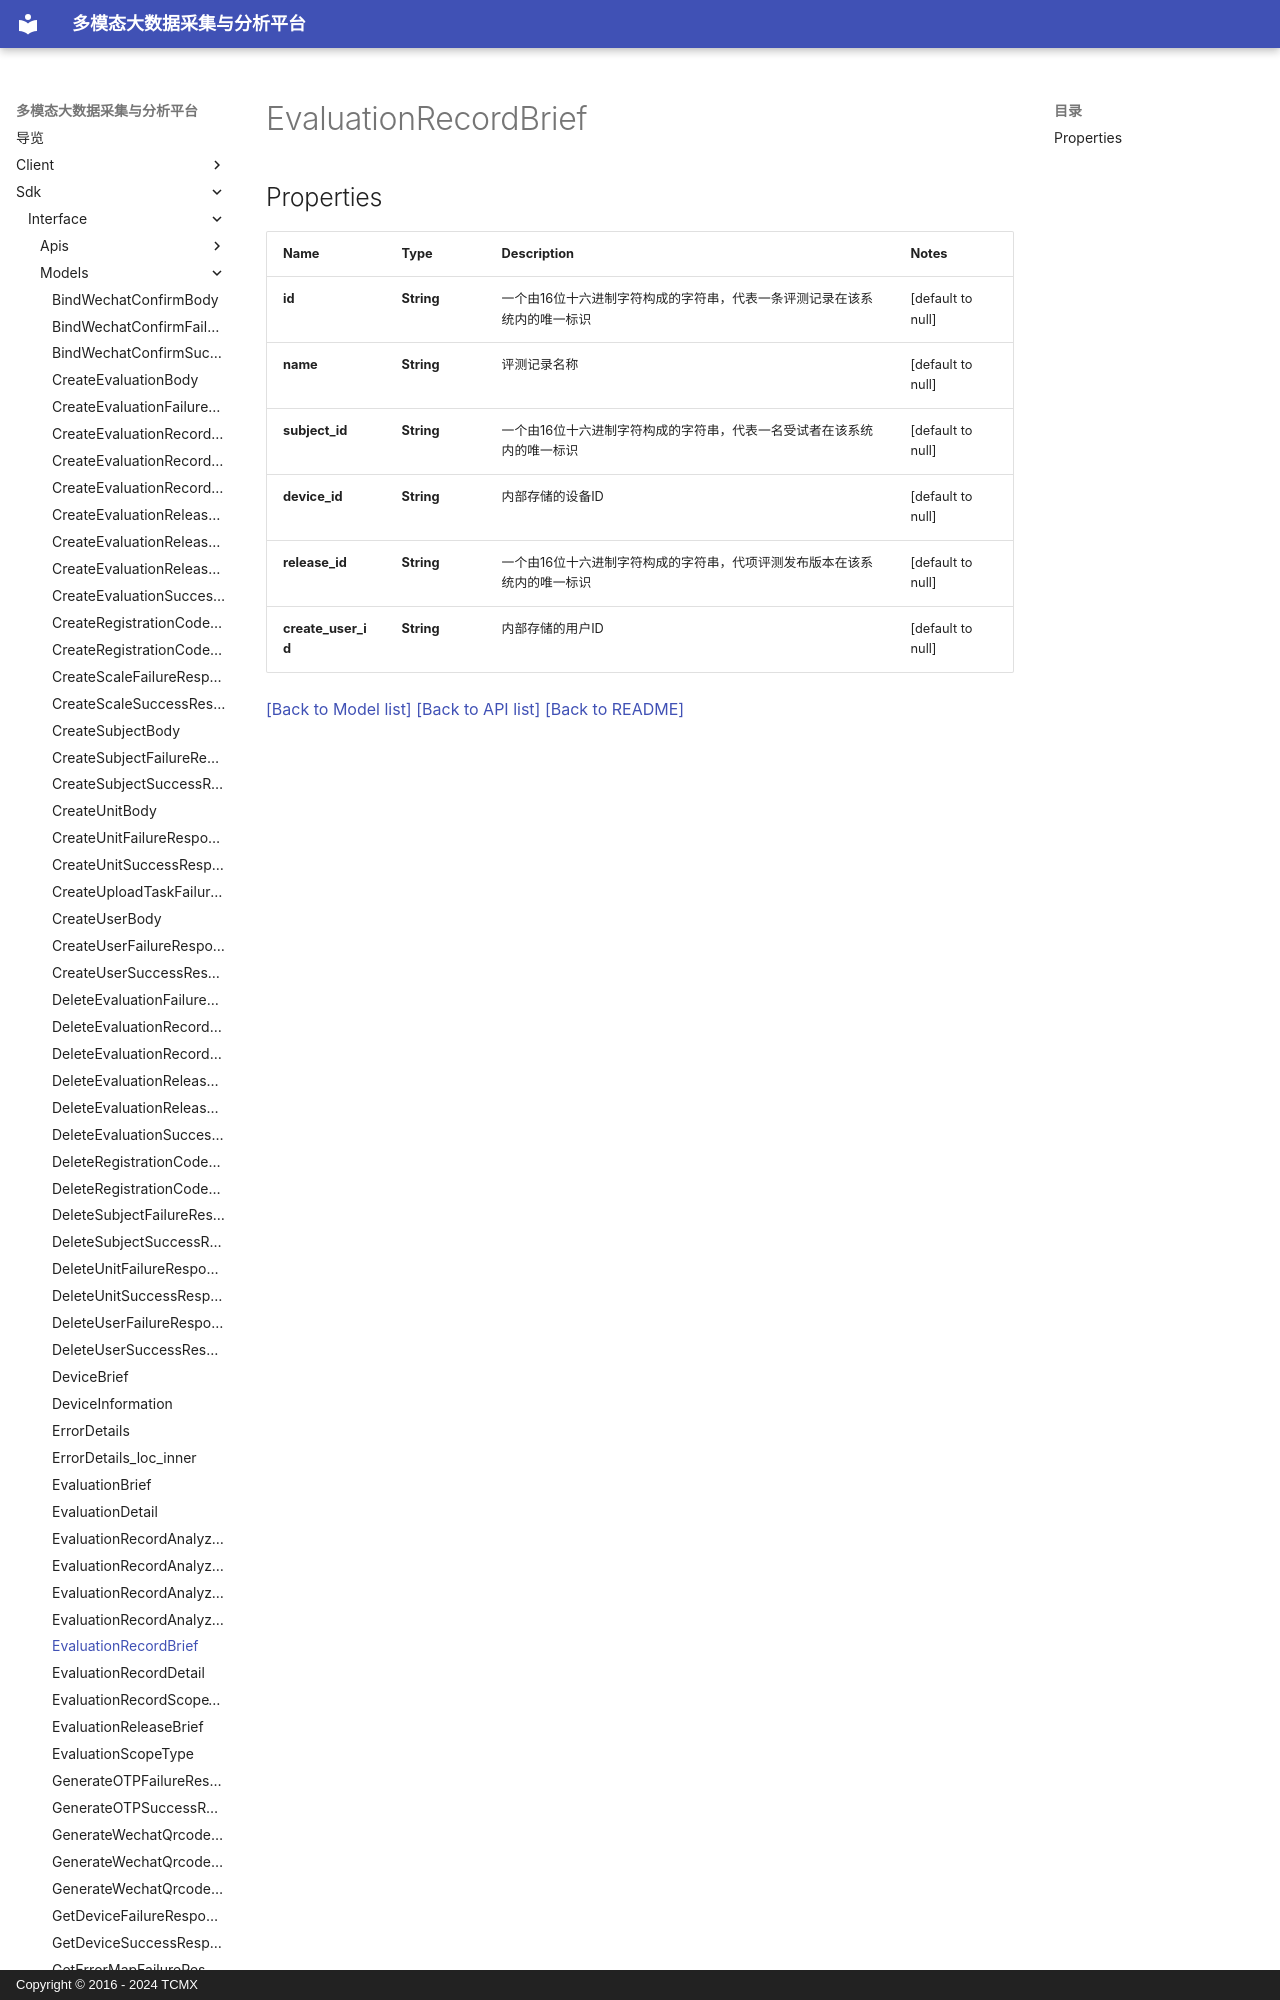

repository: xiehuijie/tcmx-mmbdcap · page: sdk/interface/Models/EvaluationRecordBrief/index.html · generator: mkdocs · copyright: Copyright © 2016 - 2024 TCMX

# EvaluationRecordBrief
## Properties

| Name | Type | Description | Notes |
|------------ | ------------- | ------------- | -------------|
| **id** | **String** | 一个由16位十六进制字符构成的字符串，代表一条评测记录在该系统内的唯一标识 | [default to null] |
| **name** | **St
